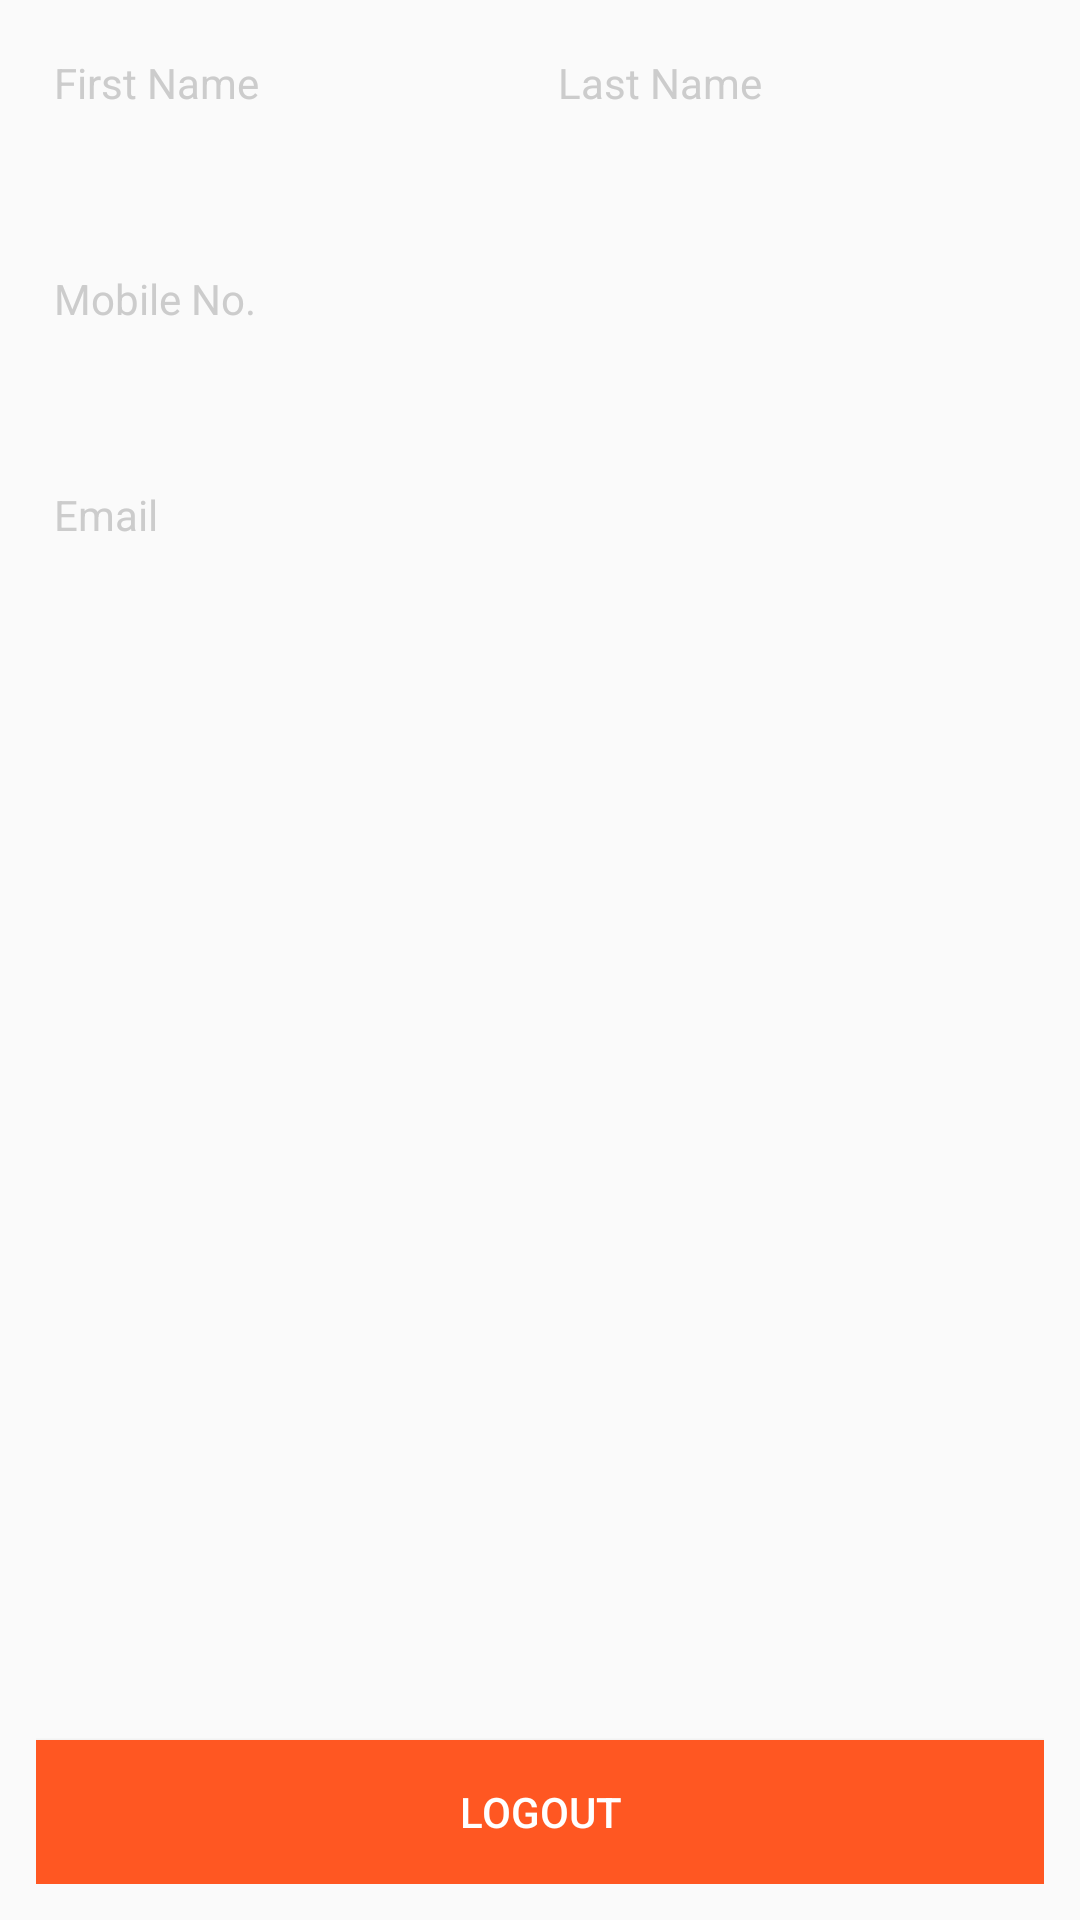

This screen was rendered from an Android layout file. Write that file and the resources it references.
<!-- AndroidManifest.xml: application theme AppTheme -->
<!-- res/layout/activity_user_settings.xml -->
<?xml version="1.0" encoding="utf-8"?>
<layout xmlns:android="http://schemas.android.com/apk/res/android"
    xmlns:app="http://schemas.android.com/apk/res-auto"
    xmlns:font="http://schemas.android.com/apk/res-auto"
    xmlns:tools="http://schemas.android.com/tools">

    <data>

        <variable
            name="home"
            type="com.infoskaters.nservicesprovider.viewModels.HomeVM" />
    </data>

    <RelativeLayout
        android:layout_width="match_parent"
        android:layout_height="match_parent"
        android:padding="@dimen/padding_12"
        tools:context="app.mobile.nservicescustomer.ui.activity.UserProfileActivity">

        <LinearLayout
            android:id="@+id/name_lay"
            android:layout_width="match_parent"
            android:layout_height="wrap_content"
            android:orientation="horizontal"
            android:weightSum="2">

            <LinearLayout
                android:id="@+id/first_name_lay"
                android:layout_width="match_parent"
                android:layout_height="match_parent"
                android:layout_weight="1"
                android:orientation="vertical">

                <TextView
                    android:layout_width="match_parent"
                    android:layout_height="wrap_content"
                    android:padding="@dimen/padding_6"
                    android:text="@string/first_name"
                    android:textColor="@color/dark_gray" />

                <TextView
                    android:id="@+id/first_name"
                    android:layout_width="match_parent"
                    android:layout_height="wrap_content"
                    android:padding="@dimen/padding_6"
                    android:textColor="@android:color/black"
                    font:customFont="Roboto-Regular.ttf" />
            </LinearLayout>

            <LinearLayout
                android:layout_width="match_parent"
                android:layout_height="wrap_content"
                android:layout_weight="1"
                android:orientation="vertical">

                <TextView
                    android:layout_width="match_parent"
                    android:layout_height="wrap_content"
                    android:padding="@dimen/padding_6"
                    android:text="@string/last_name"
                    android:textColor="@color/dark_gray" />

                <TextView
                    android:id="@+id/last_name"
                    android:layout_width="match_parent"
                    android:layout_height="wrap_content"
                    android:padding="@dimen/padding_6"
                    android:textColor="@android:color/black"
                    font:customFont="Roboto-Regular.ttf" />
            </LinearLayout>

        </LinearLayout>

        <LinearLayout
            android:id="@+id/mobile_num_lay"
            android:layout_width="match_parent"
            android:layout_height="wrap_content"
            android:layout_below="@+id/name_lay"
            android:layout_marginTop="@dimen/margin_10"
            android:orientation="vertical">

            <TextView
                android:layout_width="match_parent"
                android:layout_height="wrap_content"
                android:padding="@dimen/padding_6"
                android:text="@string/mobile_num"
                android:textColor="@color/dark_gray" />

            <TextView
                android:id="@+id/mobile_num"
                android:layout_width="match_parent"
                android:layout_height="wrap_content"
                android:padding="@dimen/padding_6"
                android:textColor="@android:color/black"
                font:customFont="Roboto-Regular.ttf" />
        </LinearLayout>

        <LinearLayout
            android:layout_width="match_parent"
            android:layout_height="wrap_content"
            android:layout_below="@+id/mobile_num_lay"
            android:layout_marginTop="@dimen/margin_10"
            android:orientation="vertical">

            <TextView
                android:layout_width="match_parent"
                android:layout_height="wrap_content"
                android:padding="@dimen/padding_6"
                android:text="@string/email"
                android:textColor="@color/dark_gray" />

            <TextView
                android:id="@+id/email"
                android:layout_width="match_parent"
                android:layout_height="wrap_content"
                android:padding="@dimen/padding_6"
                android:textColor="@android:color/black"
                font:customFont="Roboto-Regular.ttf" />
        </LinearLayout>

        <Button
            android:id="@+id/logout"
            android:layout_width="match_parent"
            android:layout_height="wrap_content"
            android:layout_alignParentBottom="true"
            android:layout_alignParentEnd="true"
            android:background="@color/orange"
            android:text="Logout"
            android:textColor="@android:color/white"
            font:customFont="Roboto-Regular.ttf" />

    </RelativeLayout>
</layout>
<!-- resources referenced by this layout -->
<resources>
  <color name="dark_gray">#ccc</color>
  <color name="orange">#FF5722</color>
  <dimen name="margin_10">10dp</dimen>
  <dimen name="padding_12">12dp</dimen>
  <dimen name="padding_6">6dp</dimen>
  <string name="email">Email</string>
  <string name="first_name">First Name</string>
  <string name="last_name">Last Name</string>
  <string name="mobile_num">Mobile No.</string>
  <style name="AppTheme" parent="Theme.AppCompat.Light.DarkActionBar">
          
          <item name="colorPrimary">@android:color/white</item>
          <item name="colorPrimaryDark">@color/colorPrimaryDark</item>
          <item name="colorAccent">@color/colorAccent</item>
          <item name="android:textColor">@android:color/black</item>
          <item name="toolbarStyle">@style/custom_toolbar</item>
      </style>
  <color name="colorPrimaryDark">#303F9F</color>
  <color name="colorAccent">#FF4081</color>
  <style name="custom_toolbar" parent="@style/Widget.AppCompat.Toolbar">
          <item name="titleTextColor">@android:color/black</item>
      </style>
</resources>
